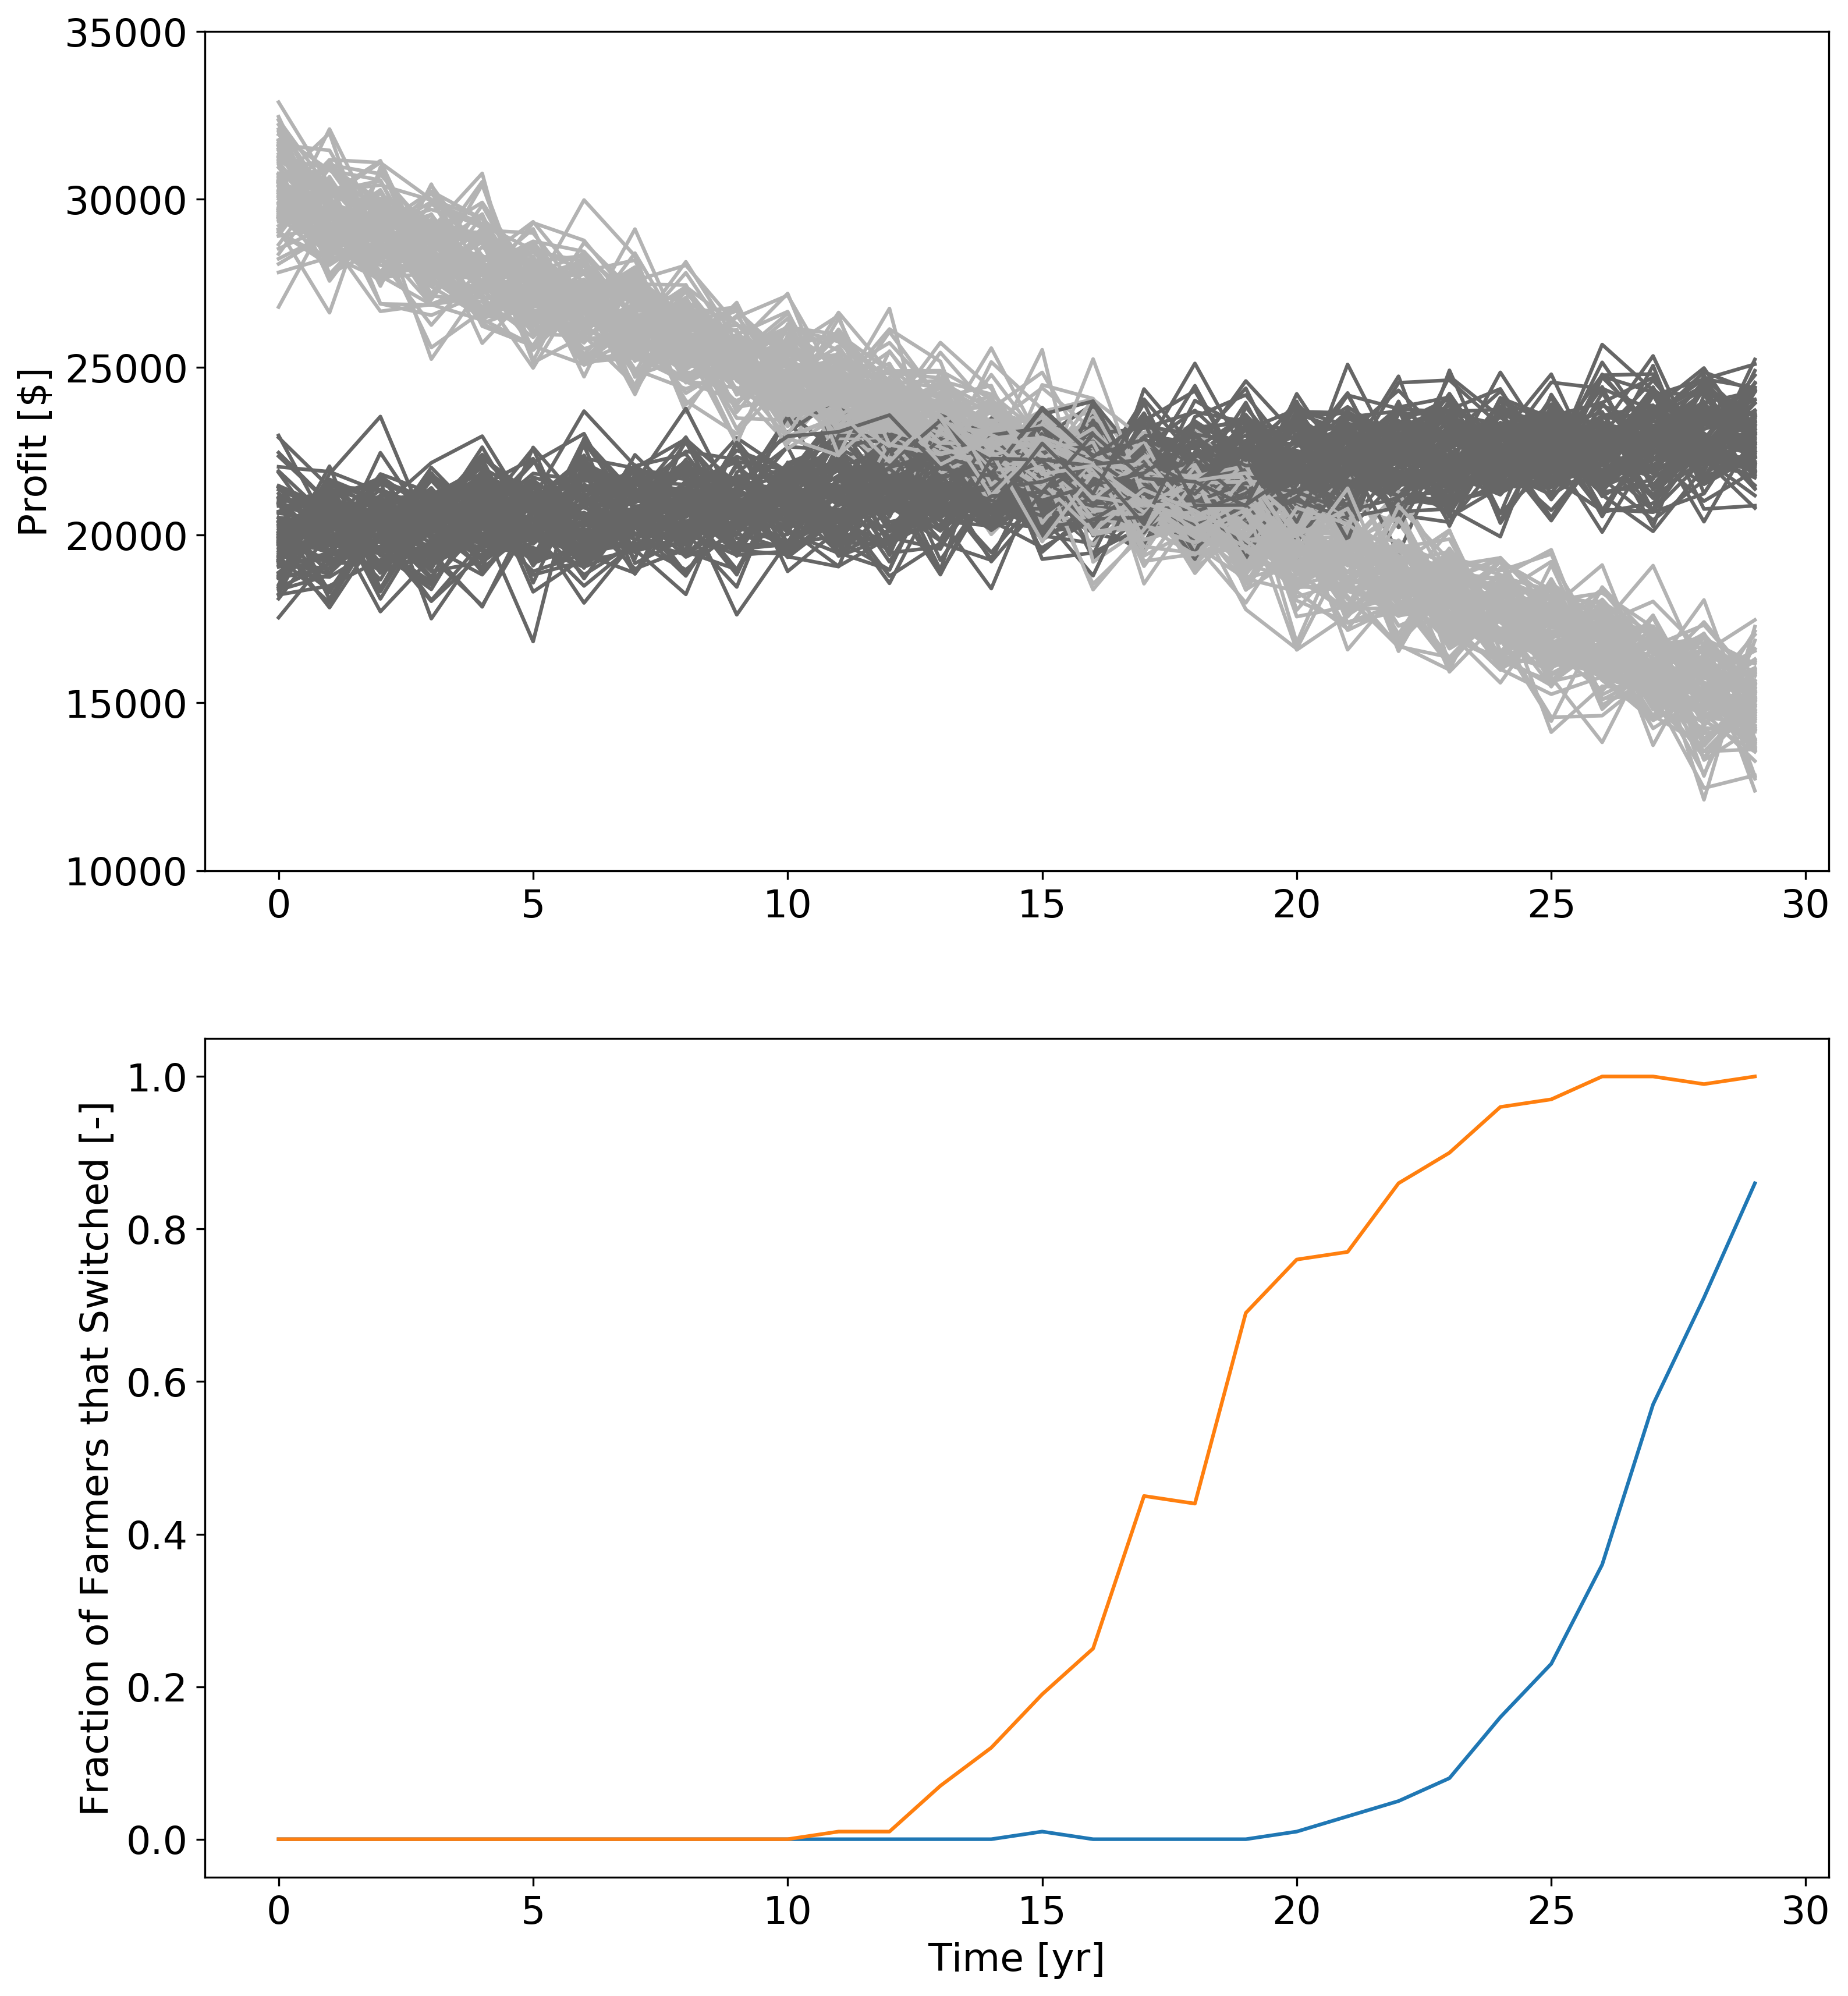

This figure's Python source:
#!/usr/bin/env python3
# -*- coding: utf-8 -*-
"""
Created on Tue Jul  9 16:27:29 2019

@author: lejoflores
"""

import numpy as np
import matplotlib.pyplot as plt
import CropDecider as cd

Nt = 30
Nens = 100

t = np.arange(Nt)

P1_ini = 30000.0
P1_fin = 15000.0
P1_var = 1000.0

P2_ini = 20000.0
P2_fin = 23000.0
P2_var = 1000.0

a_ra = 4.5
b_ra = 1.0

a_ea = 0.5
b_ea = 3.0

fmin = 1.0
fmax = 1.5
f0 = 1.2
n = 100




P1 = np.zeros((Nt,Nens))
P2 = np.zeros((Nt,Nens))

Switch_ra = np.zeros((Nt,Nens))
Switch_ea = np.zeros((Nt,Nens))

fig,ax = plt.subplots(nrows=2,ncols=1,figsize=(12,14))

for i in np.arange(Nens):
    
    P1[:,i] = (np.linspace(P1_ini,P1_fin,num=Nt).reshape(Nt) + np.random.normal(loc=0.0, scale=P1_var, size=(Nt)))
    P2[:,i] = (np.linspace(P2_ini,P2_fin,num=Nt).reshape(Nt) + np.random.normal(loc=0.0, scale=P2_var, size=(Nt)))
    
    ax[0].plot(t,P1[:,i],color=[0.7,0.7,0.7])
    ax[0].plot(t,P2[:,i],color=[0.4,0.4,0.4])
    
    for time in t:
        Switch_ra[time,i] = cd.Decide(a_ra,b_ra,fmin,fmax,n,P1[time,i],P2[time,i])
        Switch_ea[time,i] = cd.Decide(a_ea,b_ea,fmin,fmax,n,P1[time,i],P2[time,i])
    

ProbSwitch_ra = np.sum(Switch_ra,axis=1)/Nens
ProbSwitch_ea = np.sum(Switch_ea,axis=1)/Nens

ax[1].plot(t,ProbSwitch_ra,label='Switching resistant')
ax[1].plot(t,ProbSwitch_ea,label='Switching tolerant')

ax[0].set_ylabel('Profit [$]')
ax[0].set_ylim([10000,35000])
ax[1].set_ylabel('Fraction of Farmers that Switched [-]')
ax[1].set_xlabel('Time [yr]')

plt.savefig('Exp1.png',dpi=300,facecolor='w', edgecolor='w', 
             bbox_inches='tight')    
    